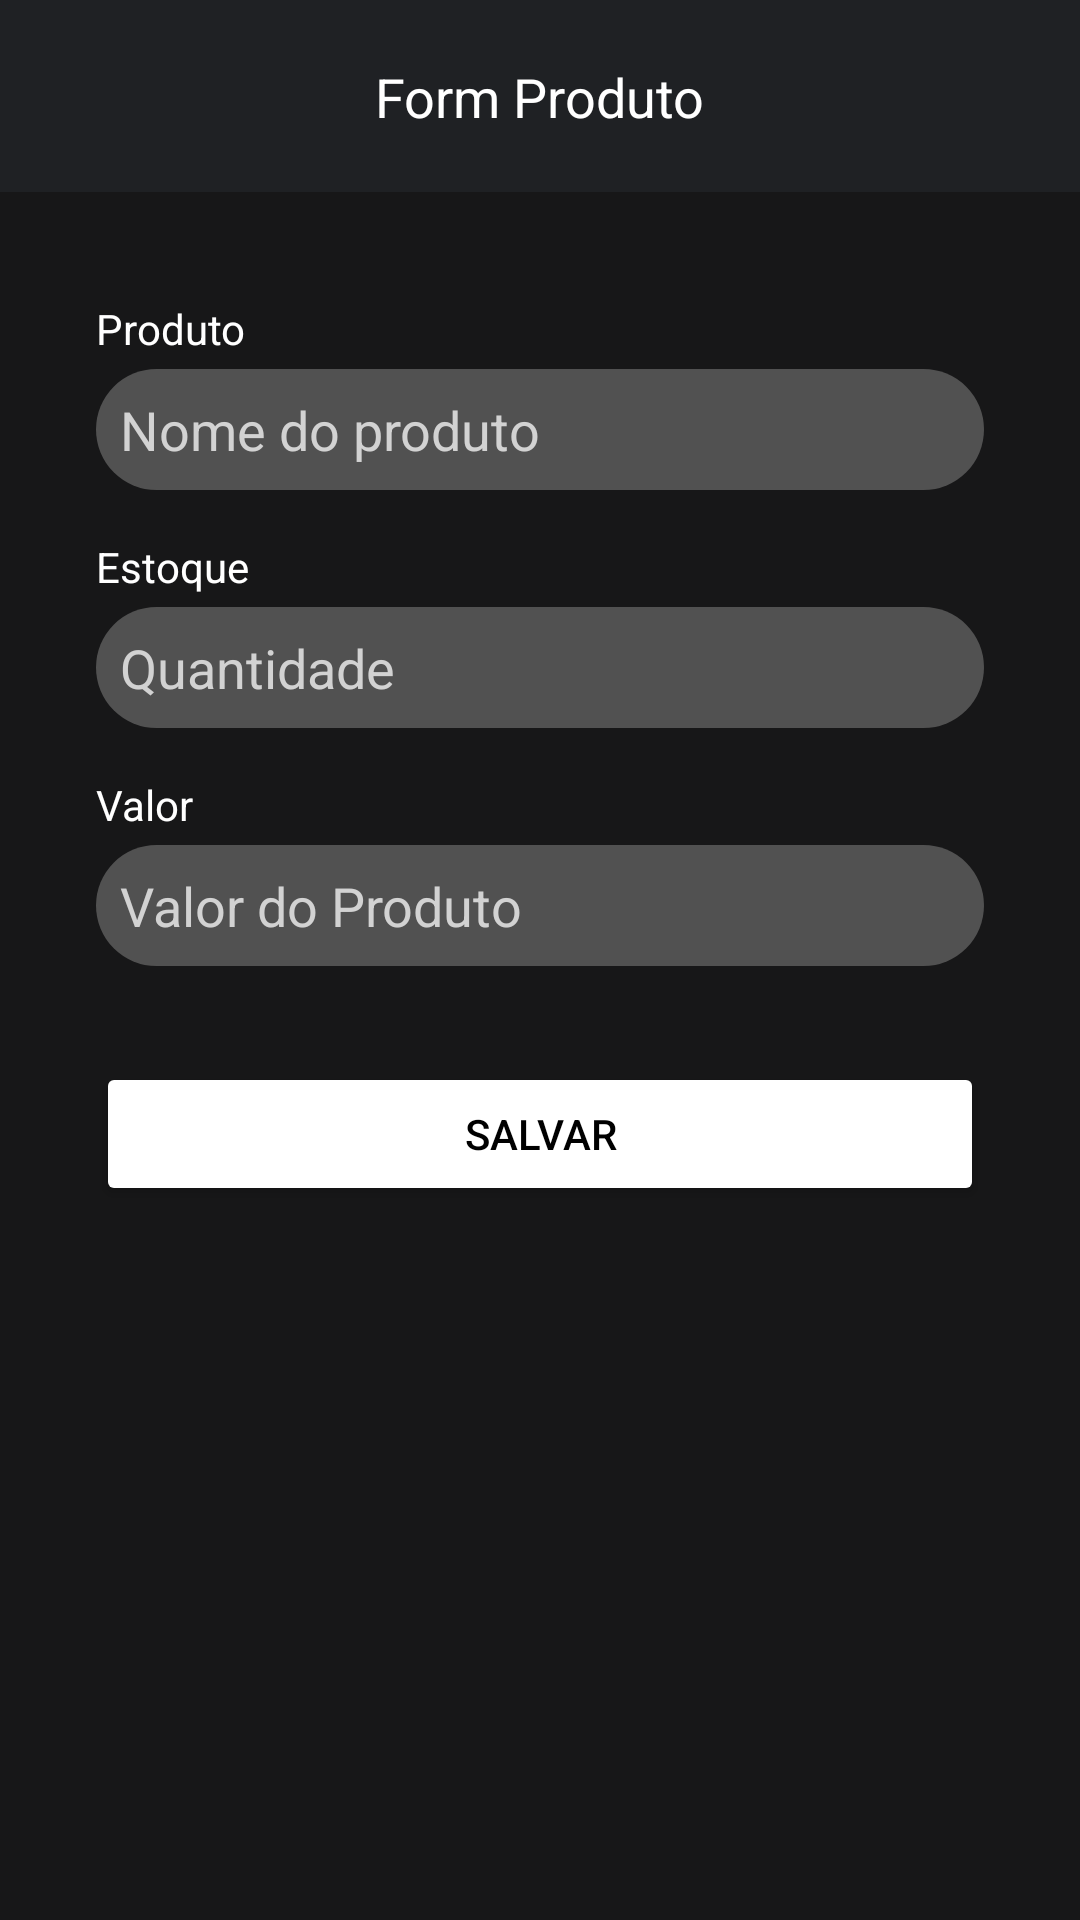

The Android layout XML behind this screen, and the referenced resources:
<!-- AndroidManifest.xml: application theme Theme.ProjetoComGradleAntigo -->
<!-- res/layout/activity_form_produto.xml -->
<?xml version="1.0" encoding="utf-8"?>
<androidx.constraintlayout.widget.ConstraintLayout xmlns:android="http://schemas.android.com/apk/res/android"
    xmlns:app="http://schemas.android.com/apk/res-auto"
    xmlns:tools="http://schemas.android.com/tools"
    android:layout_width="match_parent"
    android:layout_height="match_parent"
    android:background="#171718"
    android:onClick="salvarProduto"
    tools:context=".controllers.FormProdutoActivity">

    <include
        android:id="@+id/include2"
        layout="@layout/toolbar_voltar"></include>

    <LinearLayout
        android:layout_width="match_parent"
        android:layout_height="0dp"
        android:orientation="vertical"
        android:padding="32dp"
        app:layout_constraintBottom_toBottomOf="parent"
        app:layout_constraintEnd_toEndOf="parent"
        app:layout_constraintStart_toStartOf="parent"
        app:layout_constraintTop_toBottomOf="@+id/include2">

        <TextView
            android:layout_width="wrap_content"
            android:layout_height="wrap_content"
            android:layout_marginTop="4dp"
            android:text="Produto"
            android:textColor="@android:color/white" />

        <EditText
            android:id="@+id/edit_produto"
            android:layout_width="match_parent"
            android:layout_height="wrap_content"
            android:layout_marginTop="4dp"
            android:background="@drawable/bg_edit"
            android:hint="Nome do produto"
            android:padding="8dp"
            android:textColor="@color/white"
            android:textColorHint="#D2D2D2" />

        <TextView
            android:layout_width="wrap_content"
            android:layout_height="wrap_content"
            android:layout_marginTop="16dp"
            android:text="Estoque"
            android:textColor="@android:color/white" />

        <EditText
            android:id="@+id/edit_quantidade"
            android:layout_width="match_parent"
            android:layout_height="wrap_content"
            android:layout_marginTop="4dp"
            android:background="@drawable/bg_edit"
            android:hint="Quantidade"
            android:inputType="number"
            android:padding="8dp"
            android:textColor="@color/white"
            android:textColorHint="#D2D2D2" />

        <TextView
            android:layout_width="wrap_content"
            android:layout_height="wrap_content"
            android:layout_marginTop="16dp"
            android:text="Valor"
            android:textColor="@android:color/white" />

        <EditText
            android:id="@+id/edit_valor"
            android:layout_width="match_parent"
            android:layout_height="wrap_content"
            android:layout_marginTop="4dp"
            android:background="@drawable/bg_edit"
            android:hint="Valor do Produto"
            android:inputType="numberDecimal"
            android:padding="8dp"
            android:textColor="@color/white"
            android:textColorHint="#D2D2D2"

            />

        <Button
            android:layout_width="match_parent"
            android:layout_height="wrap_content"
            android:layout_marginTop="32dp"
            android:backgroundTint="@color/white"
            android:onClick="salvarProduto"
            android:text="SALVAR"
            android:textColor="@color/black" />

    </LinearLayout>

</androidx.constraintlayout.widget.ConstraintLayout>
<!-- res/layout/toolbar_voltar.xml (included above) -->
<?xml version="1.0" encoding="utf-8"?>
<androidx.constraintlayout.widget.ConstraintLayout xmlns:android="http://schemas.android.com/apk/res/android"
    xmlns:app="http://schemas.android.com/apk/res-auto"
    xmlns:tools="http://schemas.android.com/tools"
    android:layout_width="match_parent"
    android:layout_height="?actionBarSize"
    android:background="#1f2124">

    <ImageButton
        android:id="@+id/ib_voltar"
        android:layout_width="wrap_content"
        android:layout_height="match_parent"
        android:background="@android:color/transparent"
        android:paddingStart="16dp"
        android:src="@drawable/ic_voltar"
        app:layout_constraintStart_toStartOf="parent"
        app:layout_constraintTop_toTopOf="parent" />

    <TextView
        android:id="@+id/textView2"
        android:layout_width="wrap_content"
        android:layout_height="wrap_content"
        android:text="Form Produto"
        android:textColor="@color/white"
        android:textSize="18sp"
        app:layout_constraintBottom_toBottomOf="parent"
        app:layout_constraintEnd_toEndOf="parent"
        app:layout_constraintStart_toStartOf="parent"
        app:layout_constraintTop_toTopOf="parent" />

    <ImageView
        android:layout_width="match_parent"
        android:layout_height="1dp"
        android:alpha="0.2"
        android:background="@android:color/white"
        app:layout_constraintEnd_toEndOf="parent"
        app:layout_constraintStart_toStartOf="parent"
        app:layout_constraintTop_toBottomOf="parent" />



</androidx.constraintlayout.widget.ConstraintLayout>
<!-- resources referenced by this layout -->
<resources>
  <!-- drawable bg_edit (drawable) -->
  <?xml version="1.0" encoding="utf-8"?>
  <shape xmlns:android="http://schemas.android.com/apk/res/android" android:shape="rectangle">
      <solid android:color="#515151"/>
      <corners android:radius="25dp"/>
  
  </shape>
  <style name="Theme.ProjetoComGradleAntigo" parent="Base.Theme.ProjetoComGradleAntigo" />
  <style name="Base.Theme.ProjetoComGradleAntigo" parent="Theme.Material3.DayNight.NoActionBar">
          
          
          <item name="actionOverflowButtonStyle">@style/StyleToolbar</item>
      </style>
  <style name="StyleToolbar" parent="Widget.AppCompat.ActionButton.Overflow">
          <item name="android:tint">#FFFFFF</item>
  
          
      </style>
  <!-- not gathered from this repository: default colours our renderer supplied (Android Studio template values) -->
  <color name="black">#FF000000</color>
  <color name="white">#FFFFFFFF</color>
</resources>
